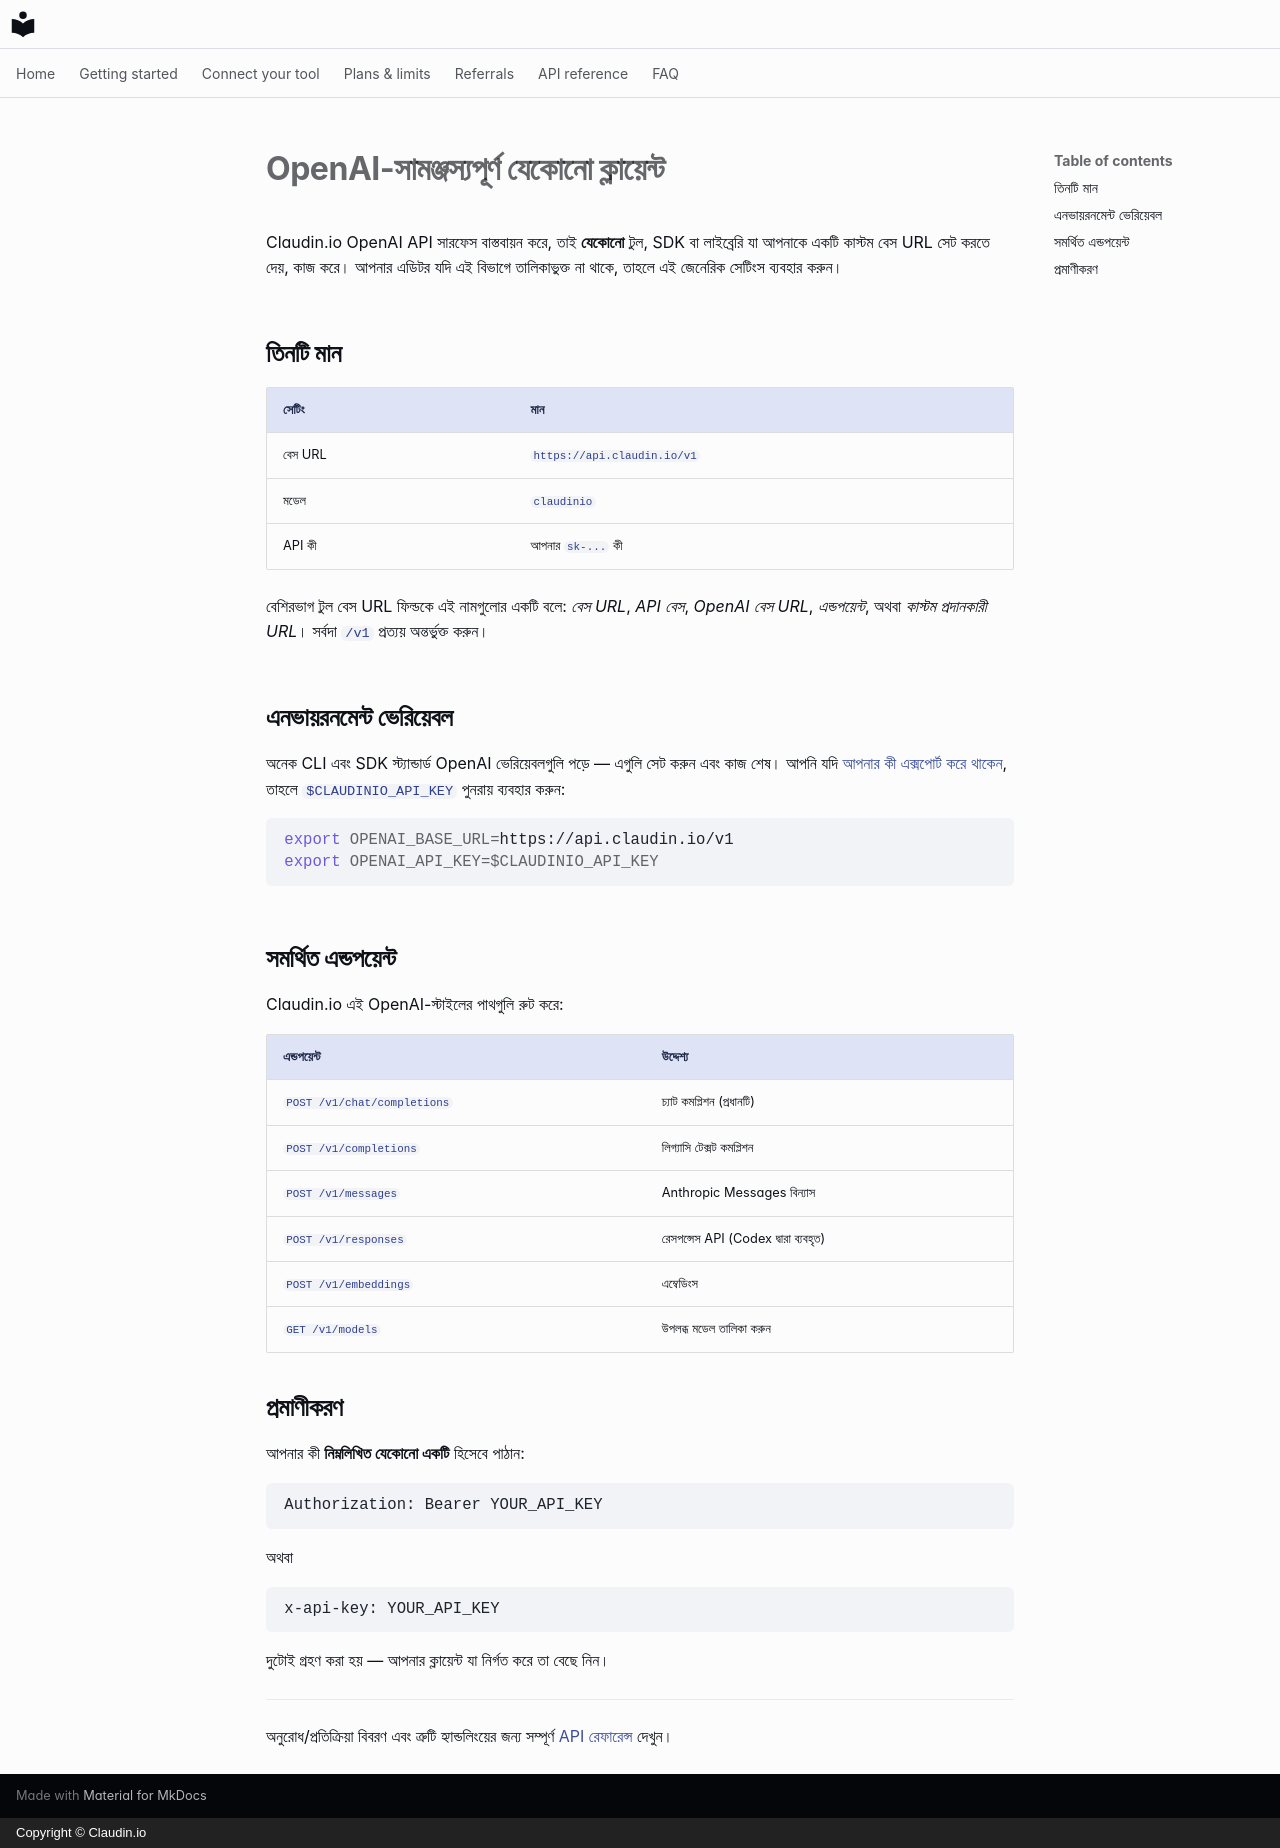

repository: claudin-io/docs · page: clients/openai-compatible.bn/index.html · generator: mkdocs · copyright: Copyright © Claudin.io

# OpenAI-সামঞ্জস্যপূর্ণ যেকোনো ক্লায়েন্ট

Claudin.io OpenAI API সারফেস বাস্তবায়ন করে, তাই **যেকোনো** টুল, SDK বা লাইব্রেরি যা আপনাকে একটি কাস্টম বেস URL সেট করতে দেয়, কাজ করে। আপনার এডিটর যদি এই বিভাগে তালিকাভুক্ত না থাকে, তাহলে এই জেনেরিক সেটিংস ব্যবহার করুন।

## তিনটি মান

| সেটিং | মান |
| --- | --- |
| বেস URL | `https://api.claudin.io/v1` |
| মডেল | `claudinio` |
| API কী | আপনার `sk-...` কী |

বেশিরভাগ টুল বেস URL ফিল্ডকে এই নামগুলোর একটি বলে: *বেস URL*, *API বেস*, *OpenAI বেস URL*, *এন্ডপয়েন্ট*, অথবা *কাস্টম প্রদানকারী URL*। সর্বদা `/v1` প্রত্যয় অন্তর্ভুক্ত করুন।

## এনভায়রনমেন্ট ভেরিয়েবল

অনেক CLI এবং SDK স্ট্যান্ডার্ড OpenAI ভেরিয়েবলগুলি পড়ে — এগুলি সেট করুন এবং কাজ শেষ। আপনি যদি [আপনার কী এক্সপোর্ট করে থাকেন](../getting-started/set-your-key.md), তাহলে `$CLAUDINIO_API_KEY` পুনরায় ব্যবহার করুন:

```bash
export OPENAI_BASE_URL=https://api.claudin.io/v1
export OPENAI_API_KEY=$CLAUDINIO_API_KEY
```

## সমর্থিত এন্ডপয়েন্ট

Claudin.io এই OpenAI-স্টাইলের পাথগুলি রুট করে:

| এন্ডপয়েন্ট | উদ্দেশ্য |
| --- | --- |
| `POST /v1/chat/completions` | চ্যাট কমপ্লিশন (প্রধানটি) |
| `POST /v1/completions` | লিগ্যাসি টেক্সট কমপ্লিশন |
| `POST /v1/messages` | Anthropic Messages বিন্যাস |
| `POST /v1/responses` | রেসপন্সেস API (Codex দ্বারা ব্যবহৃত) |
| `POST /v1/embeddings` | এম্বেডিংস |
| `GET /v1/models` | উপলব্ধ মডেল তালিকা করুন |

## প্রমাণীকরণ

আপনার কী **নিম্নলিখিত যেকোনো একটি** হিসেবে পাঠান:

```http
Authorization: Bearer YOUR_API_KEY
```

অথবা

```http
x-api-key: YOUR_API_KEY
```

দুটোই গ্রহণ করা হয় — আপনার ক্লায়েন্ট যা নির্গত করে তা বেছে নিন।

---

অনুরোধ/প্রতিক্রিয়া বিবরণ এবং ত্রুটি হ্যান্ডলিংয়ের জন্য সম্পূর্ণ [API রেফারেন্স](../api-reference.md) দেখুন।
